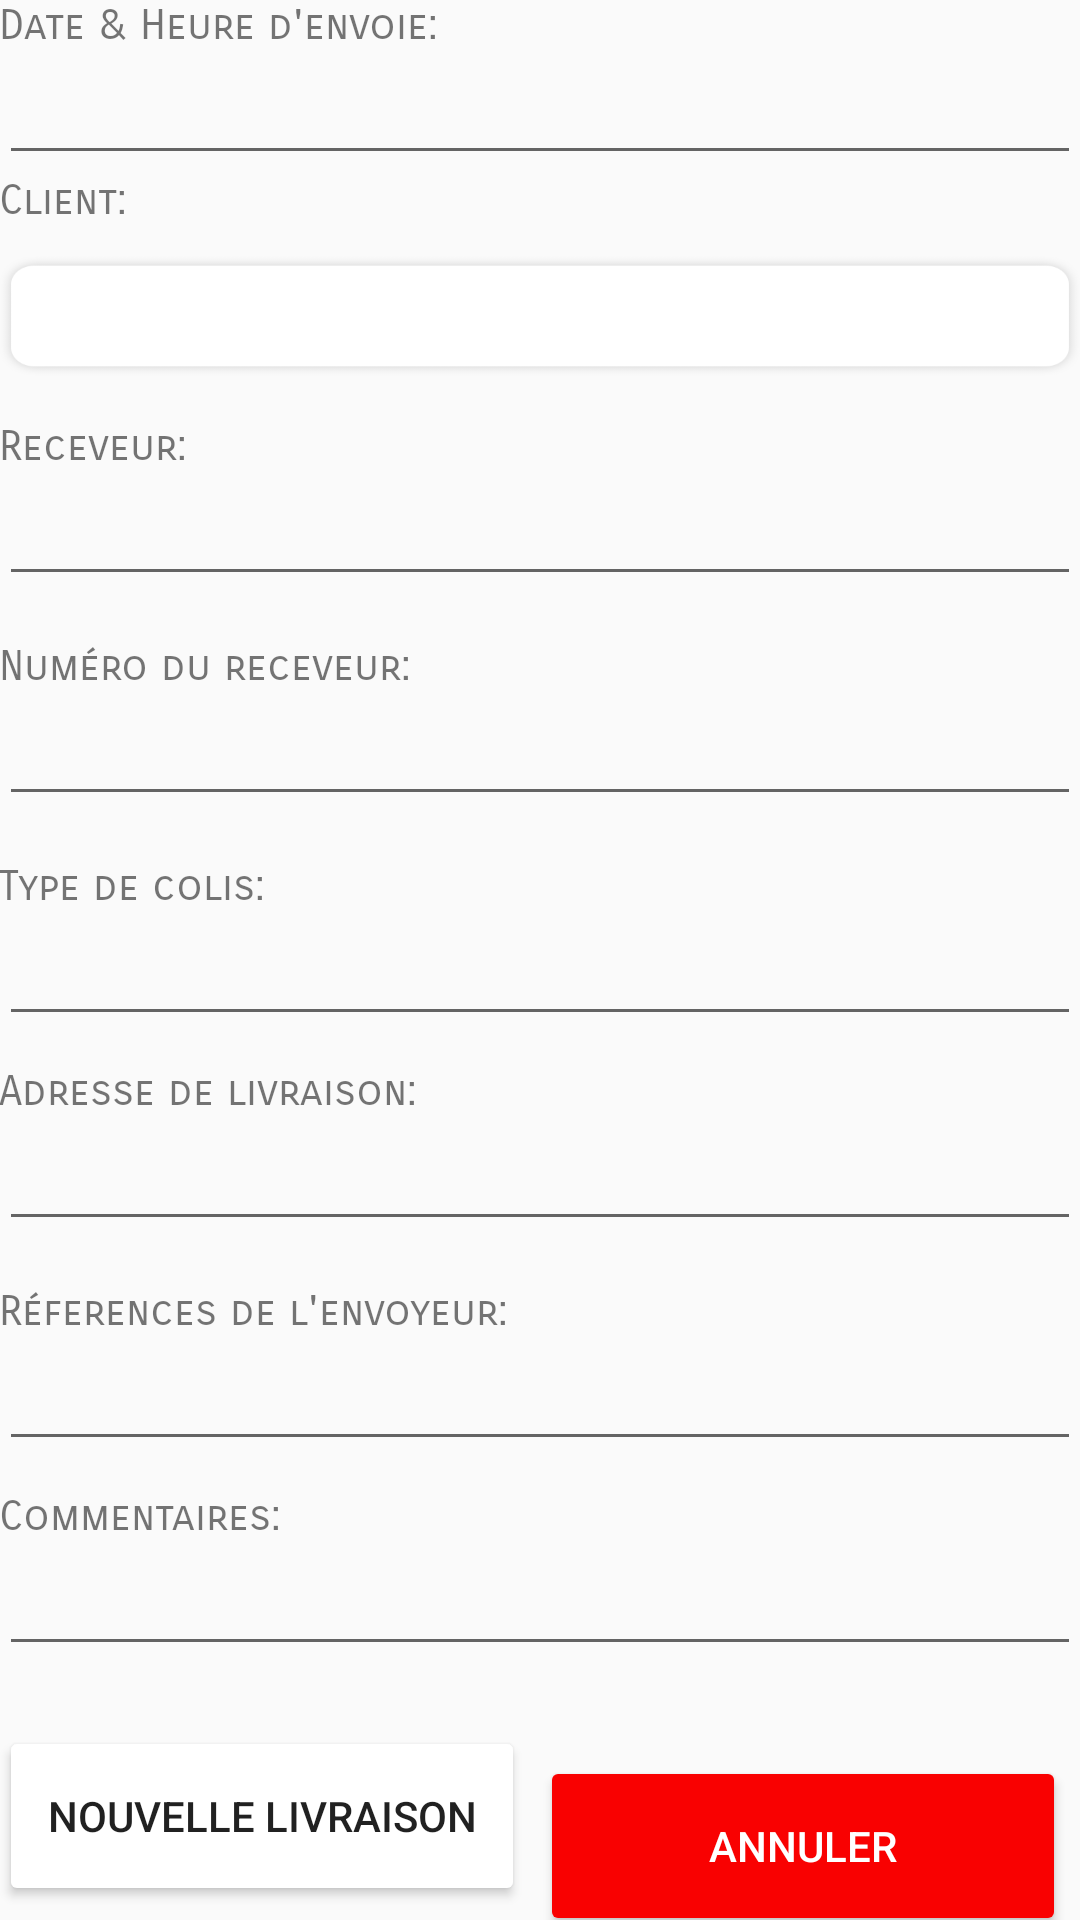

Android layout source for this screen:
<!-- AndroidManifest.xml: application theme DeliveryManager -->
<!-- res/layout/activity_new_delivery.xml -->
<?xml version="1.0" encoding="utf-8"?>
<RelativeLayout
    xmlns:android="http://schemas.android.com/apk/res/android"
    xmlns:tools="http://schemas.android.com/tools"
    android:id="@+id/activity_new_delivery"
    android:layout_width="match_parent"
    android:layout_height="match_parent"
    android:paddingBottom="@dimen/activity_vertical_margin"
    android:paddingLeft="@dimen/activity_horizontal_margin"
    android:paddingRight="@dimen/activity_horizontal_margin"
    android:paddingTop="@dimen/activity_vertical_margin"
    tools:context="ca.beogotechnologies.deliverymanager_mobileapp.activities.employee.NewDeliveryActivity">

    <ScrollView
        android:layout_width="match_parent"
        android:layout_height="match_parent"
        android:layout_alignParentTop="true"
        android:layout_alignParentLeft="true"
        android:layout_alignParentStart="true"
        android:scrollbars="none">

        
        <LinearLayout
            android:orientation="vertical"
            android:layout_width="match_parent"
            android:layout_height="wrap_content">

            <TextView
                android:text="@string/lblSendDate"
                android:layout_width="match_parent"
                android:layout_height="wrap_content"
                android:layout_marginLeft="0dp"
                android:layout_marginStart="0dp"
                android:id="@+id/lblSendDate"
                android:fontFamily="sans-serif-smallcaps"/>

            <EditText
                android:layout_width="match_parent"
                android:layout_height="wrap_content"
                android:ems="10"
                android:id="@+id/txtSendDate"
                android:inputType="date"
                android:clickable="false"
                android:cursorVisible="false"
                android:focusable="false"
                android:focusableInTouchMode="false"/>

            <TextView
                android:text="@string/lblClient"
                android:layout_width="match_parent"
                android:layout_height="wrap_content"
                android:id="@+id/lblSender"
                android:fontFamily="sans-serif-smallcaps"/>

            <Spinner
                android:layout_width="match_parent"
                android:layout_height="40dp"
                android:id="@+id/spSender"
                android:layout_marginTop="10dp"
                android:background="@drawable/rounded_white_rectangle"/>

            <TextView
                android:text="@string/lblReceiver"
                android:layout_width="match_parent"
                android:layout_height="wrap_content"
                android:id="@+id/lblReceiver"
                android:layout_marginTop="15dp"
                android:fontFamily="sans-serif-smallcaps"/>

            <EditText
                android:layout_width="match_parent"
                android:layout_height="wrap_content"
                android:inputType="text"
                android:ems="10"
                android:id="@+id/txtReceiver"
                />

            <TextView
                android:text="@string/lblReceiverNumber"
                android:layout_width="match_parent"
                android:layout_height="wrap_content"
                android:id="@+id/lblReceiverNumber"
                android:layout_marginTop="15dp"
                android:fontFamily="sans-serif-smallcaps"/>

            <EditText
                android:layout_width="match_parent"
                android:layout_height="wrap_content"
                android:inputType="number"
                android:ems="10"
                android:id="@+id/txtReceiverNumber"
                />

            <TextView
                android:text="@string/lblDeliveryType"
                android:layout_width="match_parent"
                android:layout_height="wrap_content"
                android:id="@+id/lblDeliveryType"
                android:layout_marginTop="15dp"
                android:fontFamily="sans-serif-smallcaps"/>

            <EditText
                android:layout_width="match_parent"
                android:layout_height="wrap_content"
                android:inputType="text"
                android:ems="10"
                android:id="@+id/txtDeliveryType"
                />

            <TextView
                android:text="@string/lblReceiverAddress"
                android:layout_width="match_parent"
                android:layout_height="wrap_content"
                android:id="@+id/lblReceiverAddress"
                android:layout_marginTop="10dp"
                android:fontFamily="sans-serif-smallcaps"/>

            <EditText
                android:layout_width="match_parent"
                android:layout_height="wrap_content"
                android:inputType="text"
                android:ems="10"
                android:id="@+id/txtReceiverAddress"/>

            <TextView
                android:text="@string/lblSenderReferences"
                android:layout_width="match_parent"
                android:layout_height="wrap_content"
                android:id="@+id/lblSenderReferences"
                android:layout_marginTop="15dp"
                android:fontFamily="sans-serif-smallcaps"/>

            <EditText
                android:layout_width="match_parent"
                android:layout_height="wrap_content"
                android:inputType="text"
                android:ems="10"
                android:id="@+id/txtSenderReferences"/>

            <TextView
                android:text="@string/lblComments"
                android:layout_width="match_parent"
                android:layout_height="wrap_content"
                android:id="@+id/lblSenderComments"
                android:layout_marginTop="10dp"
                android:fontFamily="sans-serif-smallcaps"/>

            <EditText
                android:layout_width="match_parent"
                android:layout_height="wrap_content"
                android:inputType="textMultiLine"
                android:ems="10"
                android:id="@+id/txtSenderComments"/>

            <LinearLayout
                android:orientation="horizontal"
                android:layout_width="match_parent"
                android:layout_height="match_parent"
                android:layout_marginTop="20dp">

                <Button
                    android:id="@+id/btnUpdate"
                    android:layout_width="30dp"
                    android:layout_height="60dp"
                    android:onClick="saveNewDelivery"
                    android:text="@string/lblNewDelivery"
                    android:theme="@style/SubmitButton"
                    android:layout_weight="1"
                    />

                <Button
                    android:text="@string/lblCancel"
                    android:layout_width="30dp"
                    android:layout_height="60dp"
                    android:layout_marginLeft="0dp"
                    android:layout_marginStart="5dp"
                    android:layout_marginRight="5dp"
                    android:layout_marginEnd="5dp"
                    android:layout_marginTop="10dp"
                    android:id="@+id/btnCancel"
                    android:layout_weight="1"
                    android:theme="@style/CancelButton"
                    android:textColor="@color/colorWhite"
                    android:onClick="cancel"/>
            </LinearLayout>
        </LinearLayout>
    </ScrollView>
</RelativeLayout>
<!-- resources referenced by this layout -->
<resources>
  <color name="colorWhite">#ffffff</color>
  <!-- drawable rounded_white_rectangle: png bitmap (drawable-xxhdpi, 4342 bytes) -->
  <string name="lblCancel">Annuler</string>
  <string name="lblClient">Client:</string>
  <string name="lblComments">Commentaires:</string>
  <string name="lblDeliveryType">Type de colis:</string>
  <string name="lblNewDelivery">Nouvelle livraison</string>
  <string name="lblReceiver">Receveur:</string>
  <string name="lblReceiverAddress">Adresse de livraison:</string>
  <string name="lblReceiverNumber">Numéro du receveur:</string>
  <string name="lblSendDate">Date &amp; Heure d\'envoie:</string>
  <string name="lblSenderReferences">Réferences de l\'envoyeur:</string>
  <style name="CancelButton" parent="Theme.AppCompat.Light">
          
          <item name="colorButtonNormal">@color/colorRed</item>
      </style>
  <style name="SubmitButton" parent="Theme.AppCompat.Light">
          
          <item name="colorButtonNormal">@color/colorWhite</item>
      </style>
  <style name="DeliveryManager" parent="AppTheme">
          <item name="colorPrimary">@android:color/holo_green_light</item>
      </style>
  <color name="colorRed">#FFF90101</color>
  <style name="AppTheme" parent="Theme.AppCompat.Light.DarkActionBar">
          
          <item name="colorPrimary">@color/colorPrimary</item>
          <item name="colorPrimaryDark">@color/colorPrimaryDark</item>
          <item name="colorAccent">@color/colorAccent</item>
      </style>
  <color name="colorPrimary">#3F51B5</color>
  <color name="colorPrimaryDark">#303F9F</color>
  <color name="colorAccent">#FF4081</color>
</resources>
